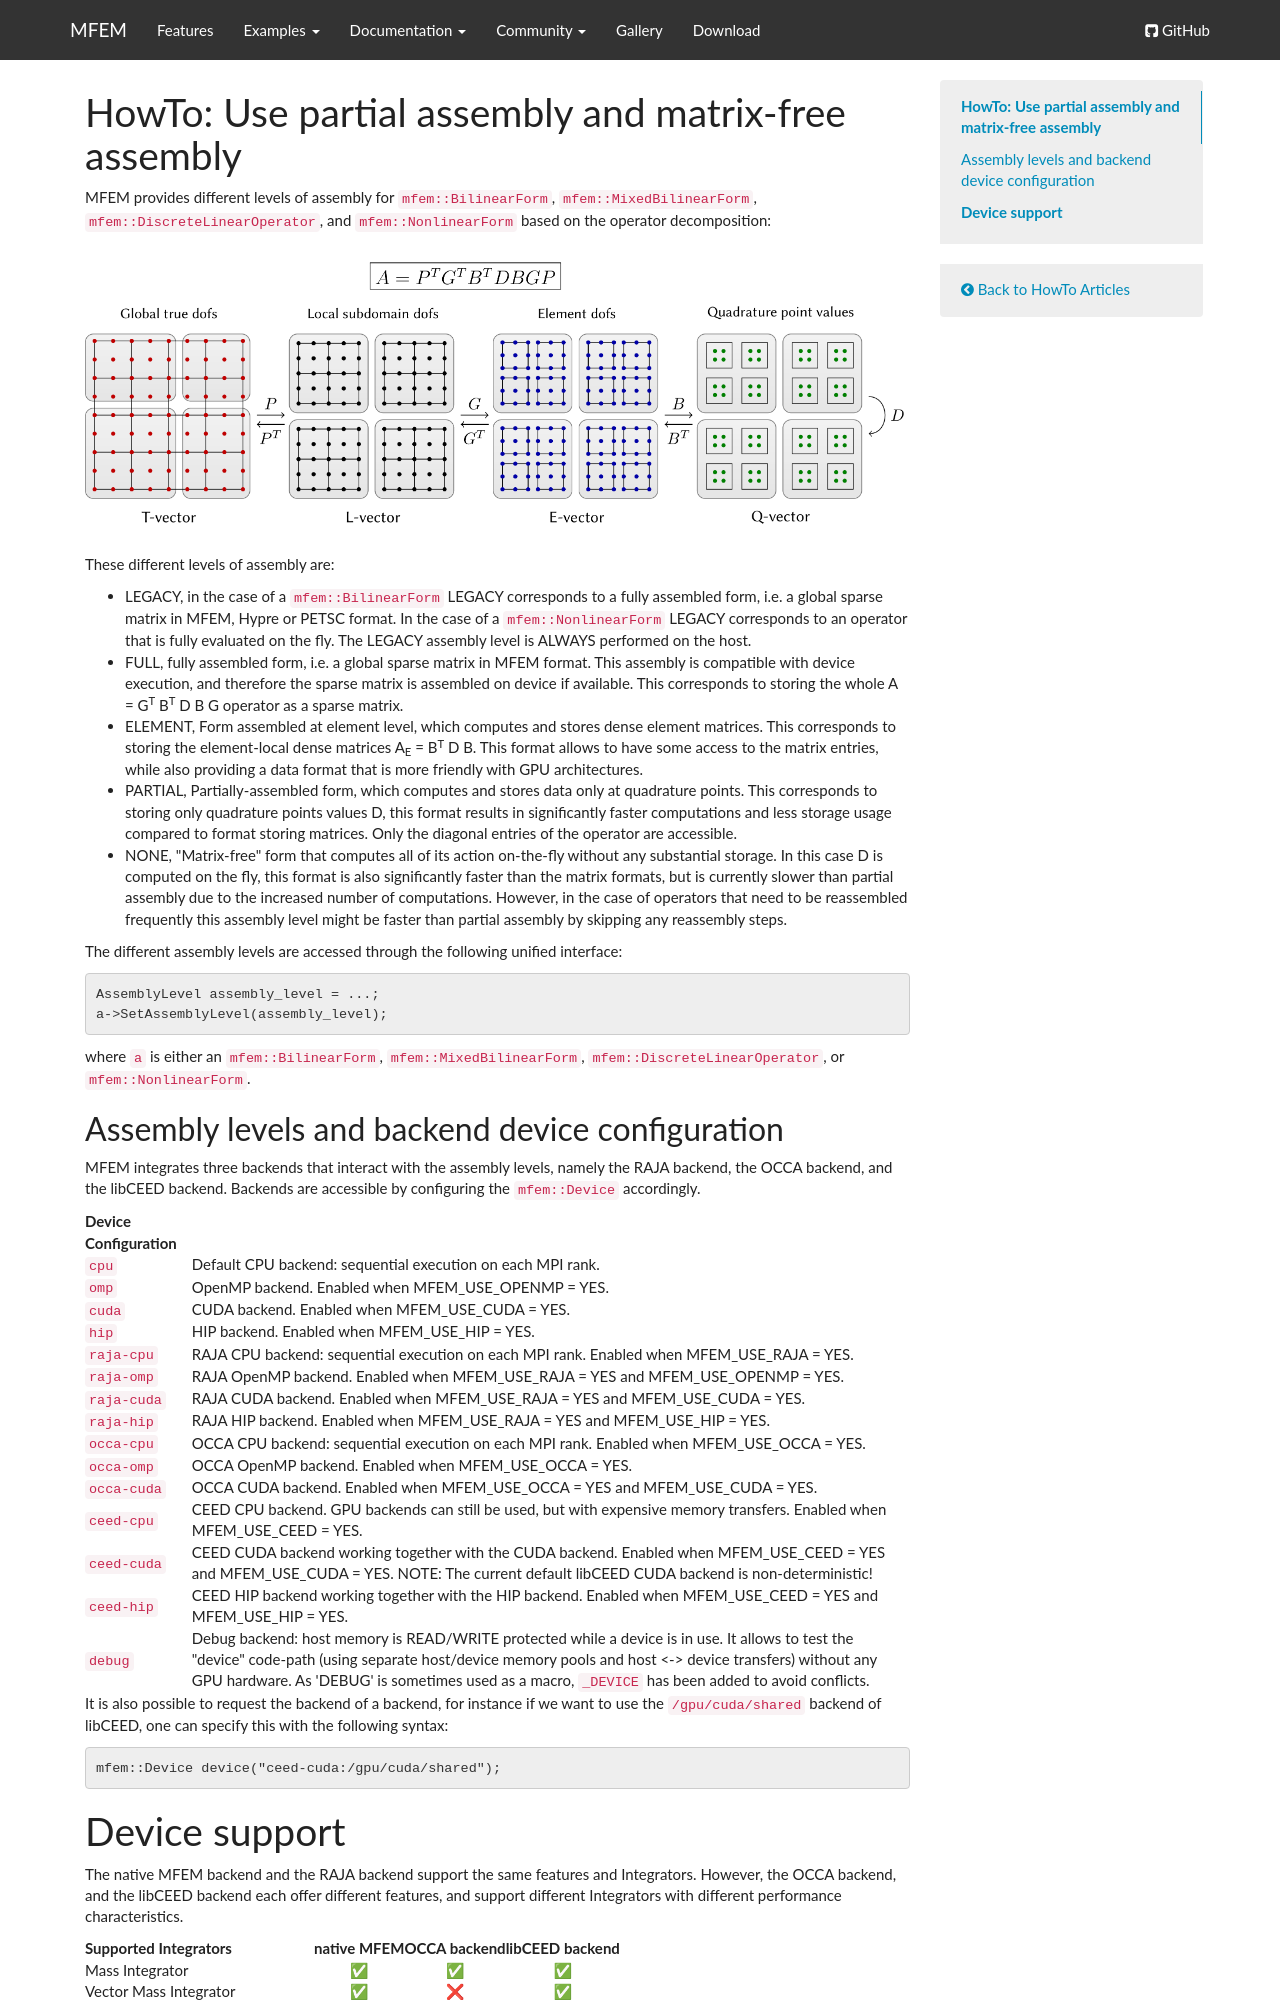

repository: mfem/web · page: howto/assembly_levels/index.html · generator: mkdocs

tag-howto:

# HowTo: Use partial assembly and matrix-free assembly

MFEM provides different levels of assembly for `mfem::BilinearForm`,
`mfem::MixedBilinearForm`, `mfem::DiscreteLinearOperator`, and
`mfem::NonlinearForm` based on the operator decomposition:
![Operator Decomposition](../img/libceed.png "Operator Decomposition")
These different levels of assembly are:

- LEGACY, in the case of a `mfem::BilinearForm` LEGACY corresponds to a fully assembled form, i.e. a global sparse matrix in MFEM, Hypre or PETSC format. In the case of a `mfem::NonlinearForm` LEGACY corresponds to an operator that is fully evaluated on the fly. The LEGACY assembly level is ALWAYS performed on the host.
- FULL, fully assembled form, i.e. a global sparse matrix in MFEM format. This assembly is compatible with device execution, and therefore the sparse matrix is assembled on device if available. This corresponds to storing the whole A = G<sup>T</sup> B<sup>T</sup> D B G operator as a sparse matrix.
- ELEMENT, Form assembled at element level, which computes and stores dense element matrices. This corresponds to storing the element-local dense matrices A<sub>E</sub> = B<sup>T</sup> D B. This format allows to have some access to the matrix entries, while also providing a data format that is more friendly with GPU architectures.
- PARTIAL, Partially-assembled form, which computes and stores data only at quadrature points. This corresponds to storing only quadrature points values D, this format results in significantly faster computations and less storage usage compared to format storing matrices. Only the diagonal entries of the operator are accessible.
- NONE, "Matrix-free" form that computes all of its action on-the-fly without any substantial storage. In this case D is computed on the fly, this format is also significantly faster than the matrix formats, but is currently slower than partial assembly due to the increased number of computations. However, in the case of operators that need to be reassembled frequently this assembly level might be faster than partial assembly by skipping any reassembly steps.

The different assembly levels are accessed through the following unified interface:
```c++
AssemblyLevel assembly_level = ...;
a->SetAssemblyLevel(assembly_level);
```
where `a` is either an `mfem::BilinearForm`, `mfem::MixedBilinearForm`,
`mfem::DiscreteLinearOperator`, or `mfem::NonlinearForm`.

## Assembly levels and backend device configuration

MFEM integrates three backends that interact with the assembly levels, namely the RAJA backend, the OCCA backend, and the libCEED backend.
Backends are accessible by configuring the `mfem::Device` accordingly.

| Device Configuration |  |
|-|-|
| `cpu` | Default CPU backend: sequential execution on each MPI rank. |
| `omp` | OpenMP backend. Enabled when MFEM_USE_OPENMP = YES. |
| `cuda` | CUDA backend. Enabled when MFEM_USE_CUDA = YES. |
| `hip` | HIP backend. Enabled when MFEM_USE_HIP = YES. |
| `raja-cpu` | RAJA CPU backend: sequential execution on each MPI rank. Enabled when MFEM_USE_RAJA = YES. |
| `raja-omp` | RAJA OpenMP backend. Enabled when MFEM_USE_RAJA = YES and MFEM_USE_OPENMP = YES. |
| `raja-cuda` | RAJA CUDA backend. Enabled when MFEM_USE_RAJA = YES and MFEM_USE_CUDA = YES. |
| `raja-hip` | RAJA HIP backend. Enabled when MFEM_USE_RAJA = YES and MFEM_USE_HIP = YES. |
| `occa-cpu` | OCCA CPU backend: sequential execution on each MPI rank. Enabled when MFEM_USE_OCCA = YES. |
| `occa-omp` | OCCA OpenMP backend. Enabled when MFEM_USE_OCCA = YES. |
| `occa-cuda` | OCCA CUDA backend. Enabled when MFEM_USE_OCCA = YES and MFEM_USE_CUDA = YES. |
| `ceed-cpu` | CEED CPU backend. GPU backends can still be used, but with expensive memory transfers. Enabled when MFEM_USE_CEED = YES. |
| `ceed-cuda` | CEED CUDA backend working together with the CUDA backend. Enabled when MFEM_USE_CEED = YES and MFEM_USE_CUDA = YES. NOTE: The current default libCEED CUDA backend is non-deterministic! |
| `ceed-hip` | CEED HIP backend working together with the HIP backend. Enabled when MFEM_USE_CEED = YES and MFEM_USE_HIP = YES. |
| `debug` | Debug backend: host memory is READ/WRITE protected while a device is in use. It allows to test the "device" code-path (using separate host/device memory pools and host <-> device transfers) without any GPU hardware. As 'DEBUG' is sometimes used as a macro, `_DEVICE` has been added to avoid conflicts. |

It is also possible to request the backend of a backend, for instance if we want to use the `/gpu/cuda/shared` backend of libCEED, one can specify this with the following syntax:
```c++
mfem::Device device("ceed-cuda:/gpu/cuda/shared");
```
